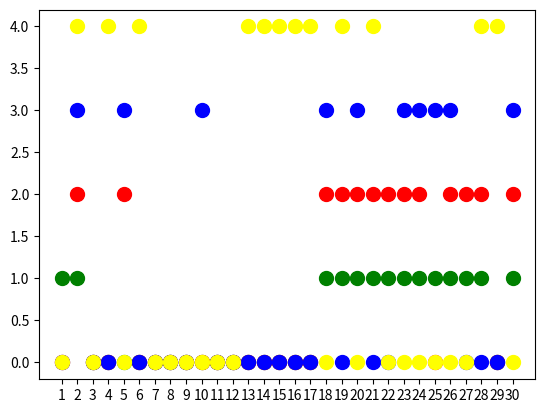

Reproduce this figure in Python.
#!/usr/bin/python

import matplotlib.pyplot as plt
import numpy as np
x = range(1, 31)
p1 = [1,1,0,0,0,0,0,0,0,0,0,0,0,0,0,0,0,1,1,1,1,1,1,1,1,1,1,1,0,1]
p2 = [0,2,0,0,2,0,0,0,0,0,0,0,0,0,0,0,0,2,2,2,2,2,2,2,0,2,2,2,0,2]
p3 = [0,3,0,0,3,0,0,0,0,3,0,0,0,0,0,0,0,3,0,3,0,0,3,3,3,3,0,0,0,3]
p4 = [0,4,0,4,0,4,0,0,0,0,0,0,4,4,4,4,4,0,4,0,4,0,0,0,0,0,0,4,4,0]
plt.scatter(x, p1,color="green",s=100)
plt.scatter(x, p2,color="red",s=100)
plt.scatter(x, p3,color="blue",s=100)
plt.scatter(x, p4,color="yellow",s=100)
plt.xticks(np.arange(min(x), max(x)+1, 1.0))
#plt.legend(['Project-1', 'Project-2', 'Project-3', 'Project-4'], loc='upper left')
plt.show()
